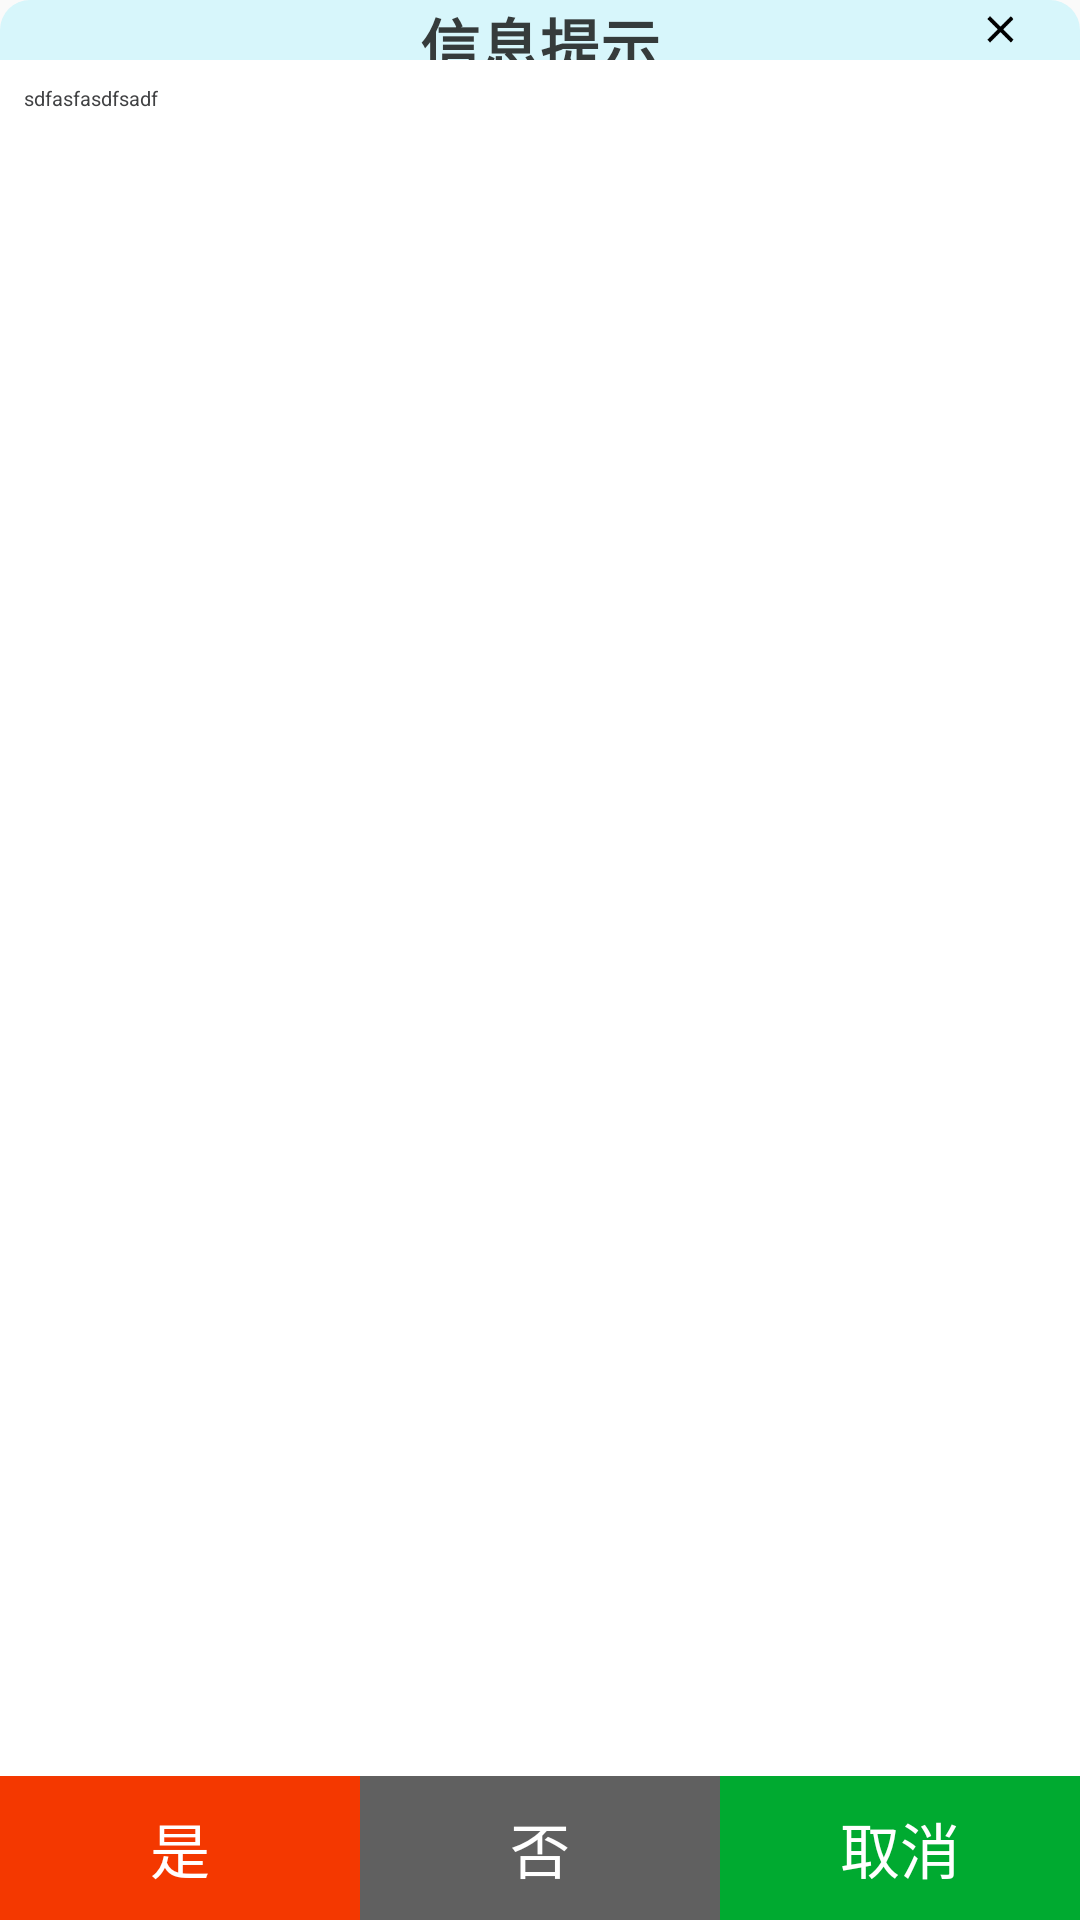

Layout XML and referenced resources for this Android screen:
<!-- AndroidManifest.xml: application theme AppTheme -->
<!-- res/layout/userdialog.xml -->
<?xml version="1.0" encoding="utf-8"?>
<FrameLayout xmlns:android="http://schemas.android.com/apk/res/android"
    xmlns:app="http://schemas.android.com/apk/res-auto"
    android:id="@+id/create_user_dialog_view"
    android:layout_width="match_parent"
    android:layout_height="match_parent"
    android:background="@android:color/transparent">
    <LinearLayout
        android:layout_width="match_parent"
        android:layout_height="match_parent"
        android:orientation="vertical"
        android:minWidth="300px"
        android:minHeight="260px">
            <TextView
                android:id="@+id/tv_dialog_title"
                style="@style/MyDialogTitle"
                android:layout_width="match_parent"
                android:text="信息提示"/>
        <LinearLayout
            android:layout_width="match_parent"
            android:layout_height="match_parent"
            android:background="@drawable/dialogcontextbg">
            <TextView
                android:id="@+id/tv_dialog_message"
                android:layout_width="match_parent"
                android:layout_height="match_parent"
                android:layout_gravity="center"
                android:layout_margin="5dp"
                android:textSize="20px"
                android:padding="3dp"
                android:text="sdfasfasdfsadf"
                android:textColor="#404143"
                android:background="#ffffff" />

        </LinearLayout>
    </LinearLayout>
        <LinearLayout
            android:id="@+id/btndown"
            android:layout_width="match_parent"
            android:layout_height="wrap_content"
            android:layout_gravity="bottom"
            >
            <Button
                android:id="@+id/dialog_btn_ok"
                style="@style/btnmsg"
                android:layout_width="wrap_content"
                android:layout_height="wrap_content"
                android:background="@drawable/btnmsg"
                android:text="是"
                android:layout_weight="1"/>

            <Button
                android:id="@+id/dialog_btn_no"
                style="@style/btnmsg"
                android:layout_width="wrap_content"
                android:layout_height="wrap_content"
                android:background="@drawable/btnblack_msg"
                android:text="否"
                android:layout_weight="1" />

            <Button
                android:id="@+id/dialog_btn_cancel"
                style="@style/btnmsg"
                android:layout_width="wrap_content"
                android:layout_height="wrap_content"
                android:background="@drawable/btngreen_msg"
                android:text="取消"
                android:layout_weight="1"/>
        </LinearLayout>

        <ImageView
            android:id="@+id/dialog_close"
            android:layout_width="wrap_content"
            android:layout_height="50px"
            android:layout_gravity="top|right"
            app:srcCompat="@mipmap/close1"
            android:layout_marginTop="5px"/>

</FrameLayout>
<!-- resources referenced by this layout -->
<resources>
  <!-- drawable btnblack_msg (drawable) -->
  <?xml version="1.0" encoding="utf-8"?>
  <selector xmlns:android="http://schemas.android.com/apk/res/android">
      <item android:state_pressed="false">
          <shape>
              <solid android:color="#606060"></solid>
              <corners android:radius="0dp"></corners>
              <stroke android:color="#50ffffff" android:width="0dip"/>
          </shape>
      </item>
      <item android:state_pressed="true">
          <shape>
              <solid android:color="#ffa200"></solid>
              <corners android:radius="0dp"></corners>
              <stroke android:color="#50ffffff" android:width="0dip"/>
          </shape>
      </item>
  </selector>
  <!-- drawable btngreen_msg (drawable) -->
  <?xml version="1.0" encoding="utf-8"?>
  <selector xmlns:android="http://schemas.android.com/apk/res/android">
      <item android:state_pressed="false">
          <shape>
              <solid android:color="#00aa30"></solid>
              <corners android:radius="0dp"></corners>
              <stroke android:color="#50ffffff" android:width="0dip"/>
          </shape>
      </item>
      <item android:state_pressed="true">
          <shape>
              <solid android:color="#ffa200"></solid>
              <corners android:radius="0dp"></corners>
              <stroke android:color="#50ffffff" android:width="0dip"/>
          </shape>
      </item>
  </selector>
  <!-- drawable btnmsg (drawable) -->
  <?xml version="1.0" encoding="utf-8"?>
  <selector xmlns:android="http://schemas.android.com/apk/res/android">
      <item android:state_pressed="false">
          <shape>
              <solid android:color="#f43800"></solid>
              <corners android:bottomLeftRadius="0dip"></corners>
              <stroke android:color="#50ffffff" android:width="0dip"/>
          </shape>
      </item>
      <item android:state_pressed="true">
          <shape>
              <solid android:color="#ffa200"></solid>
              <corners android:bottomLeftRadius="0dip"></corners>
              <stroke android:color="#50ffffff" android:width="0dip"/>
          </shape>
      </item>
  </selector>
  <!-- drawable dialogcontextbg (drawable) -->
  <?xml version="1.0" encoding="utf-8"?>
  <shape xmlns:android="http://schemas.android.com/apk/res/android">
      <solid android:color="#ffffffff"></solid>
      <corners android:bottomLeftRadius="10dip" android:bottomRightRadius="10dip"></corners>
  </shape>
  <!-- mipmap close1: png bitmap (mipmap-hdpi, 1352 bytes) -->
  <style name="MyDialogTitle">
          <item name="android:background">@drawable/dialogbg</item>
          <item name="android:textColor">#353b3b</item>
          <item name="android:textSize">20sp</item>
          <item name="android:textStyle">bold</item>
          <item name="android:gravity">center</item>
          <item name="android:layout_height">60px</item>
      </style>
  <style name="btnmsg">
          <item name="android:textSize">20sp</item>
          <item name="android:gravity">center</item>
          <item name="android:textColor">#ffffffff</item>
      </style>
  <style name="AppTheme" parent="Theme.AppCompat.Light.NoActionBar">
          
          <item name="colorPrimary">@color/colorPrimary</item>
          <item name="colorPrimaryDark">@color/colorPrimaryDark</item>
          <item name="colorAccent">@color/colorAccent</item>
          <item name="android:textSize">24sp</item>
      </style>
  <!-- drawable dialogbg (drawable) -->
  <?xml version="1.0" encoding="utf-8"?>
  <shape xmlns:android="http://schemas.android.com/apk/res/android">
      <solid android:color="#ffd7f6fb"></solid>
      <corners android:topLeftRadius="10dip" android:topRightRadius="10dip"></corners>
      <stroke android:color="#50696969" android:width="0dip"/>
  </shape>
  
  
  <color name="colorPrimary">#3F51B5</color>
  <color name="colorPrimaryDark">#303F9F</color>
  <color name="colorAccent">#FF4081</color>
</resources>
